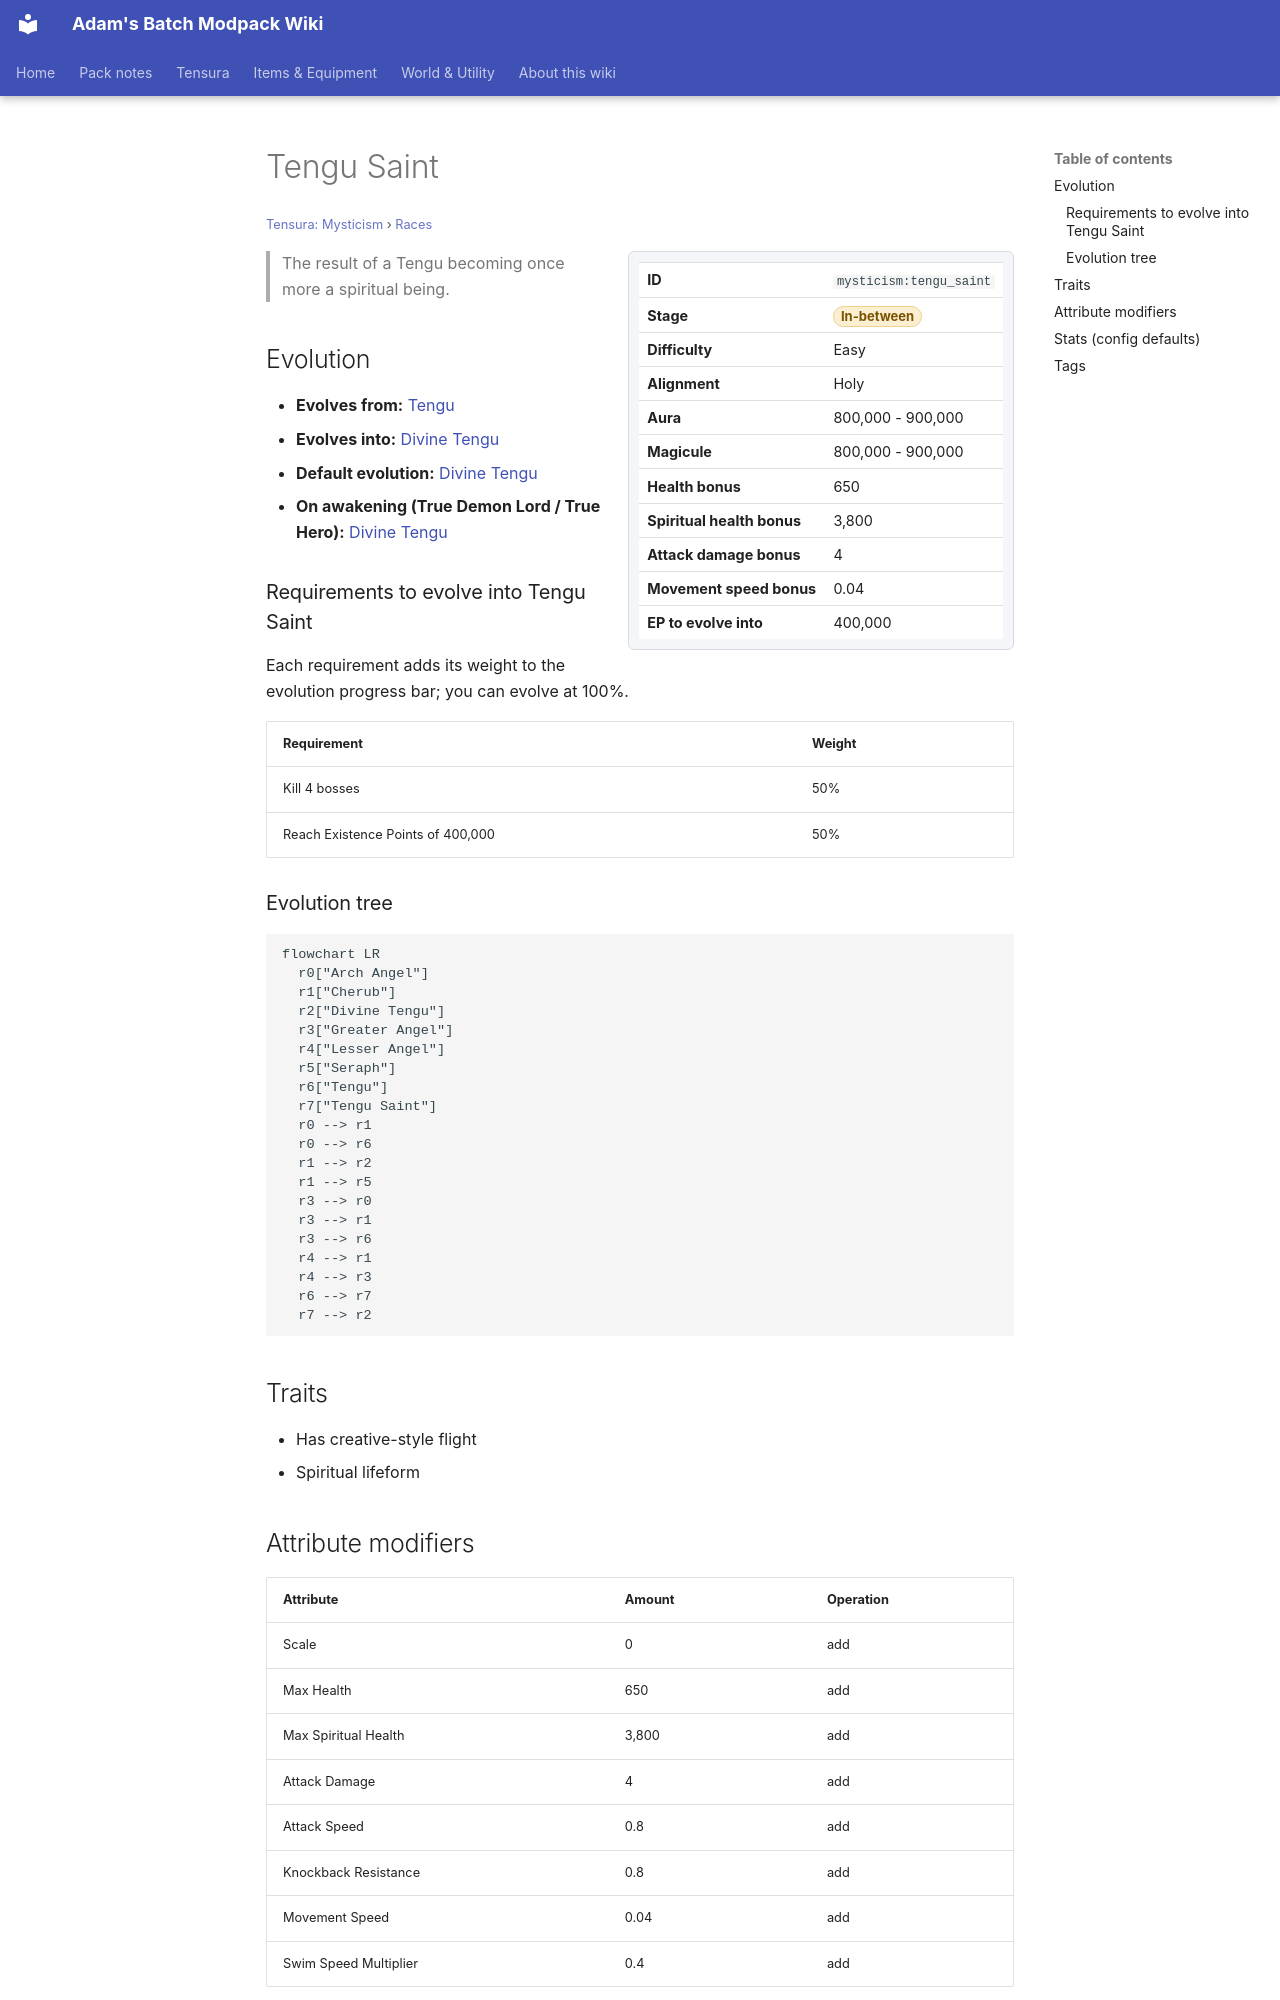

repository: Proteus-Nell/Adams-Batch-MC-Modpack-Wiki · page: tensura-mysticism/races/tengu-saint/index.html · generator: mkdocs

# Tengu Saint

<small>[Tensura: Mysticism](../index.md) &rsaquo; [Races](index.md)</small>

<div class="infobox" markdown>

| | |
|---|---|
| **ID** | `mysticism:tengu_saint` |
| **Stage** | <span class="stage stage-in-between">In-between</span> |
| **Difficulty** | Easy |
| **Alignment** | Holy |
| **Aura** | 800,000 - 900,000 |
| **Magicule** | 800,000 - 900,000 |
| **Health bonus** | 650 |
| **Spiritual health bonus** | 3,800 |
| **Attack damage bonus** | 4 |
| **Movement speed bonus** | 0.04 |
| **EP to evolve into** | 400,000 |

</div>

> The result of a Tengu becoming once more a spiritual being.

## Evolution

- **Evolves from:** [Tengu](tengu.md)
- **Evolves into:** [Divine Tengu](divine-tengu.md)
- **Default evolution:** [Divine Tengu](divine-tengu.md)
- **On awakening (True Demon Lord / True Hero):** [Divine Tengu](divine-tengu.md)

### Requirements to evolve into Tengu Saint

Each requirement adds its weight to the evolution progress bar; you can evolve at 100%.

| Requirement | Weight |
|---|---|
| Kill 4 bosses | 50% |
| Reach Existence Points of 400,000 | 50% |

### Evolution tree

```mermaid
flowchart LR
  r0["Arch Angel"]
  r1["Cherub"]
  r2["Divine Tengu"]
  r3["Greater Angel"]
  r4["Lesser Angel"]
  r5["Seraph"]
  r6["Tengu"]
  r7["Tengu Saint"]
  r0 --> r1
  r0 --> r6
  r1 --> r2
  r1 --> r5
  r3 --> r0
  r3 --> r1
  r3 --> r6
  r4 --> r1
  r4 --> r3
  r6 --> r7
  r7 --> r2
```

## Traits

- Has creative-style flight
- Spiritual lifeform

## Attribute modifiers

| Attribute | Amount | Operation |
|---|---|---|
| Scale | 0 | add |
| Max Health | 650 | add |
| Max Spiritual Health | 3,800 | add |
| Attack Damage | 4 | add |
| Attack Speed | 0.8 | add |
| Knockback Resistance | 0.8 | add |
| Movement Speed | 0.04 | add |
| Swim Speed Multiplier | 0.4 | add |
